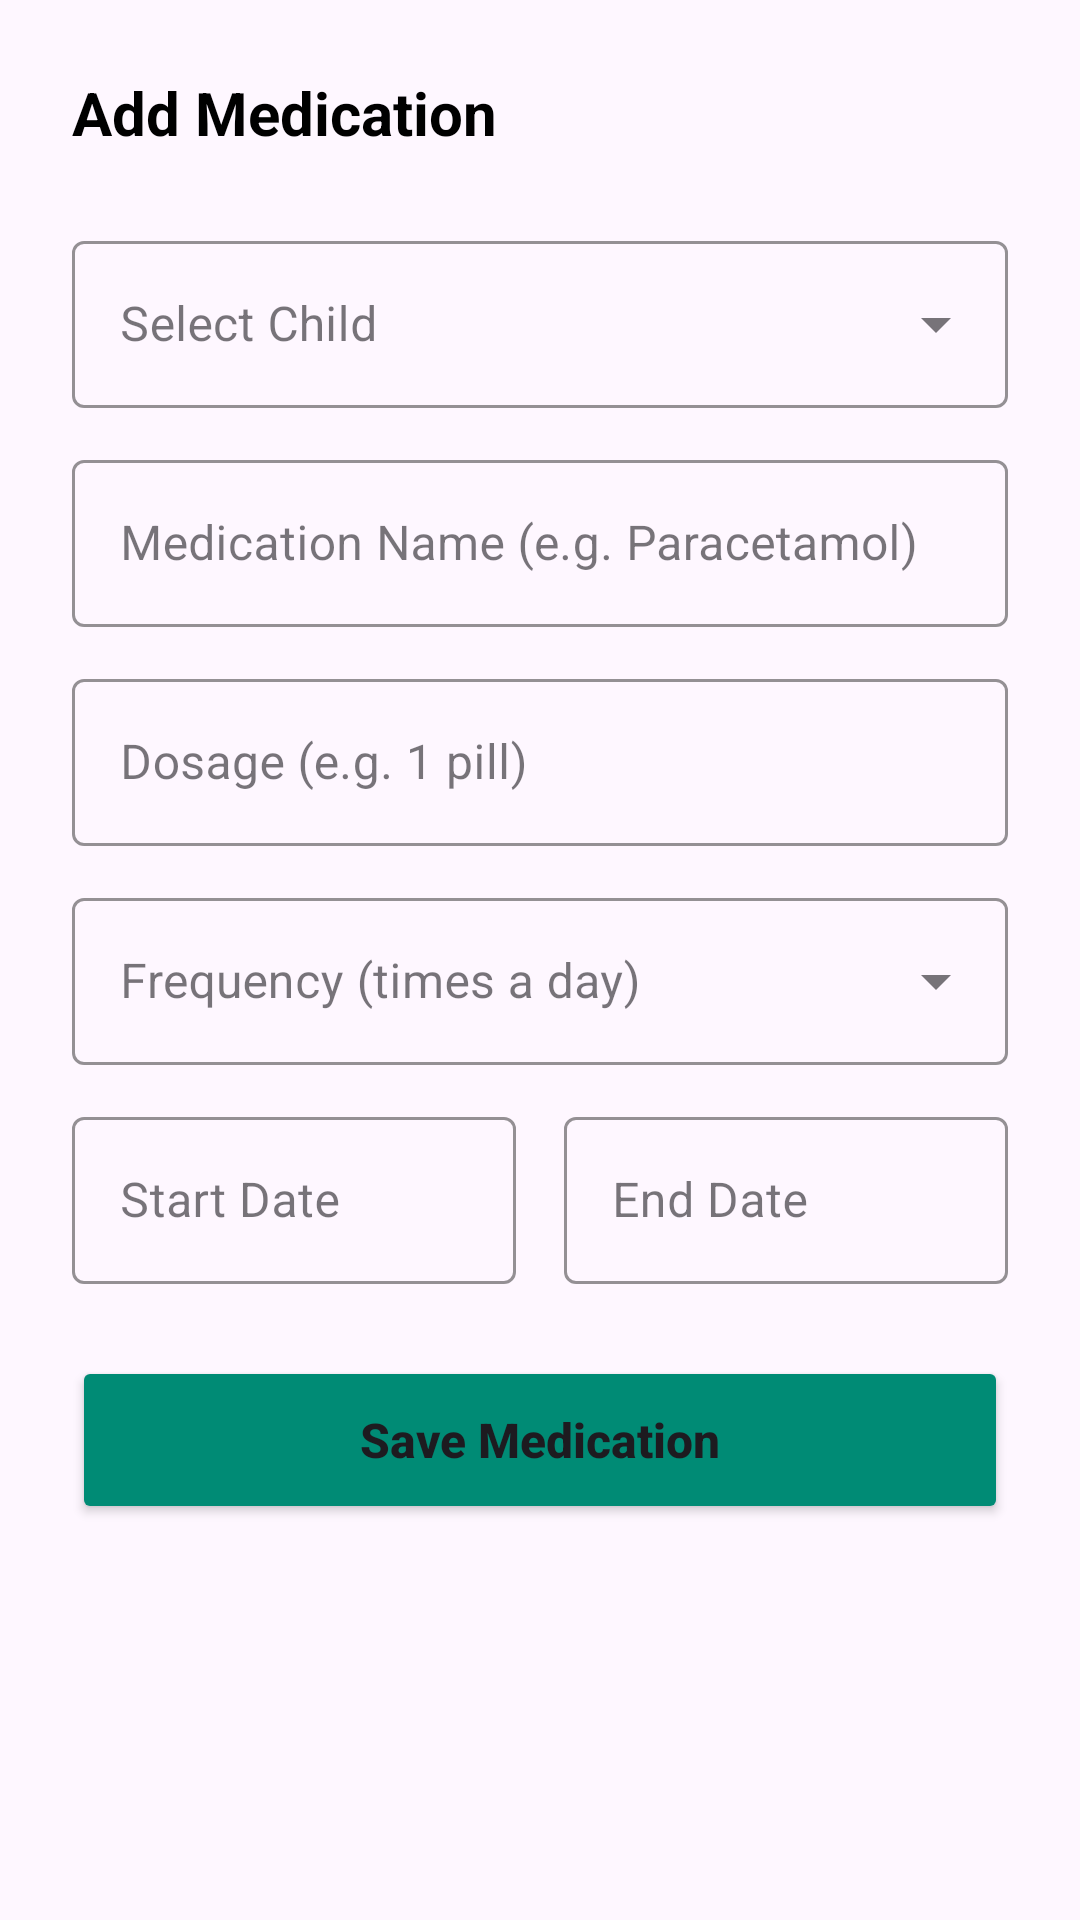

Produce the Android XML layout that renders to this screen, including the resource entries it uses.
<!-- AndroidManifest.xml: application theme Theme.Carelyo -->
<!-- res/layout/dialog_add_medication.xml -->
<?xml version="1.0" encoding="utf-8"?>
<androidx.constraintlayout.widget.ConstraintLayout xmlns:android="http://schemas.android.com/apk/res/android"
    xmlns:app="http://schemas.android.com/apk/res-auto"
    android:layout_width="match_parent"
    android:layout_height="wrap_content"
    android:background="@drawable/bg_dialog_rounded"
    android:padding="24dp">

    <TextView
        android:id="@+id/tvTitle"
        android:layout_width="0dp"
        android:layout_height="wrap_content"
        android:text="Add Medication"
        android:textColor="#000000"
        android:textSize="20sp"
        android:textStyle="bold"
        app:layout_constraintEnd_toStartOf="@+id/btnCloseDialog"
        app:layout_constraintStart_toStartOf="parent"
        app:layout_constraintTop_toTopOf="parent" />

    <ImageButton
        android:id="@+id/btnCloseDialog"
        android:layout_width="24dp"
        android:layout_height="24dp"
        android:background="?attr/selectableItemBackgroundBorderless"
        android:src="@drawable/ic_close"
        app:layout_constraintBottom_toBottomOf="@+id/tvTitle"
        app:layout_constraintEnd_toEndOf="parent"
        app:layout_constraintTop_toTopOf="@+id/tvTitle"
        app:tint="#666666" />

    <com.google.android.material.textfield.TextInputLayout
        android:id="@+id/tilChildSelect"
        style="@style/Widget.MaterialComponents.TextInputLayout.OutlinedBox.ExposedDropdownMenu"
        android:layout_width="match_parent"
        android:layout_height="wrap_content"
        android:layout_marginTop="24dp"
        app:boxStrokeColor="#008B75"
        app:layout_constraintTop_toBottomOf="@+id/tvTitle">

        <AutoCompleteTextView
            android:id="@+id/actvChildSelect"
            android:layout_width="match_parent"
            android:layout_height="wrap_content"
            android:hint="Select Child"
            android:inputType="none" />
    </com.google.android.material.textfield.TextInputLayout>

    <com.google.android.material.textfield.TextInputLayout
        android:id="@+id/tilMedName"
        style="@style/Widget.MaterialComponents.TextInputLayout.OutlinedBox"
        android:layout_width="match_parent"
        android:layout_height="wrap_content"
        android:layout_marginTop="12dp"
        app:boxStrokeColor="#008B75"
        app:layout_constraintTop_toBottomOf="@+id/tilChildSelect">

        <com.google.android.material.textfield.TextInputEditText
            android:id="@+id/etMedName"
            android:layout_width="match_parent"
            android:layout_height="wrap_content"
            android:hint="Medication Name (e.g. Paracetamol)"
            android:inputType="text" />
    </com.google.android.material.textfield.TextInputLayout>

    <com.google.android.material.textfield.TextInputLayout
        android:id="@+id/tilDosage"
        style="@style/Widget.MaterialComponents.TextInputLayout.OutlinedBox"
        android:layout_width="match_parent"
        android:layout_height="wrap_content"
        android:layout_marginTop="12dp"
        app:boxStrokeColor="#008B75"
        app:layout_constraintTop_toBottomOf="@+id/tilMedName">

        <com.google.android.material.textfield.TextInputEditText
            android:id="@+id/etDosage"
            android:layout_width="match_parent"
            android:layout_height="wrap_content"
            android:hint="Dosage (e.g. 1 pill)"
            android:inputType="text" />
    </com.google.android.material.textfield.TextInputLayout>

    <com.google.android.material.textfield.TextInputLayout
        android:id="@+id/tilFrequency"
        style="@style/Widget.MaterialComponents.TextInputLayout.OutlinedBox.ExposedDropdownMenu"
        android:layout_width="match_parent"
        android:layout_height="wrap_content"
        android:layout_marginTop="12dp"
        app:boxStrokeColor="#008B75"
        app:layout_constraintTop_toBottomOf="@+id/tilDosage">

        <AutoCompleteTextView
            android:id="@+id/actvFrequency"
            android:layout_width="match_parent"
            android:layout_height="wrap_content"
            android:hint="Frequency (times a day)"
            android:inputType="none" />
    </com.google.android.material.textfield.TextInputLayout>

    <LinearLayout
        android:id="@+id/llDates"
        android:layout_width="match_parent"
        android:layout_height="wrap_content"
        android:layout_marginTop="12dp"
        android:orientation="horizontal"
        app:layout_constraintTop_toBottomOf="@+id/tilFrequency">

        <com.google.android.material.textfield.TextInputLayout
            style="@style/Widget.MaterialComponents.TextInputLayout.OutlinedBox"
            android:layout_width="0dp"
            android:layout_height="wrap_content"
            android:layout_weight="1"
            android:layout_marginEnd="8dp"
            app:boxStrokeColor="#008B75">

            <com.google.android.material.textfield.TextInputEditText
                android:id="@+id/etStartDate"
                android:layout_width="match_parent"
                android:layout_height="wrap_content"
                android:hint="Start Date"
                android:focusable="false"
                android:inputType="none" />
        </com.google.android.material.textfield.TextInputLayout>

        <com.google.android.material.textfield.TextInputLayout
            style="@style/Widget.MaterialComponents.TextInputLayout.OutlinedBox"
            android:layout_width="0dp"
            android:layout_height="wrap_content"
            android:layout_weight="1"
            android:layout_marginStart="8dp"
            app:boxStrokeColor="#008B75">

            <com.google.android.material.textfield.TextInputEditText
                android:id="@+id/etEndDate"
                android:layout_width="match_parent"
                android:layout_height="wrap_content"
                android:hint="End Date"
                android:focusable="false"
                android:inputType="none" />
        </com.google.android.material.textfield.TextInputLayout>
    </LinearLayout>

    <Button
        android:id="@+id/btnSaveMedication"
        android:layout_width="match_parent"
        android:layout_height="56dp"
        android:layout_marginTop="24dp"
        android:backgroundTint="#008B75"
        android:text="Save Medication"
        android:textAllCaps="false"
        android:textSize="16sp"
        android:textStyle="bold"
        app:layout_constraintTop_toBottomOf="@+id/llDates" />

</androidx.constraintlayout.widget.ConstraintLayout>
<!-- resources referenced by this layout -->
<resources>
  <style name="Theme.Carelyo" parent="Base.Theme.Carelyo" />
  <style name="Base.Theme.Carelyo" parent="Theme.Material3.DayNight.NoActionBar">
          
          
      </style>
</resources>
